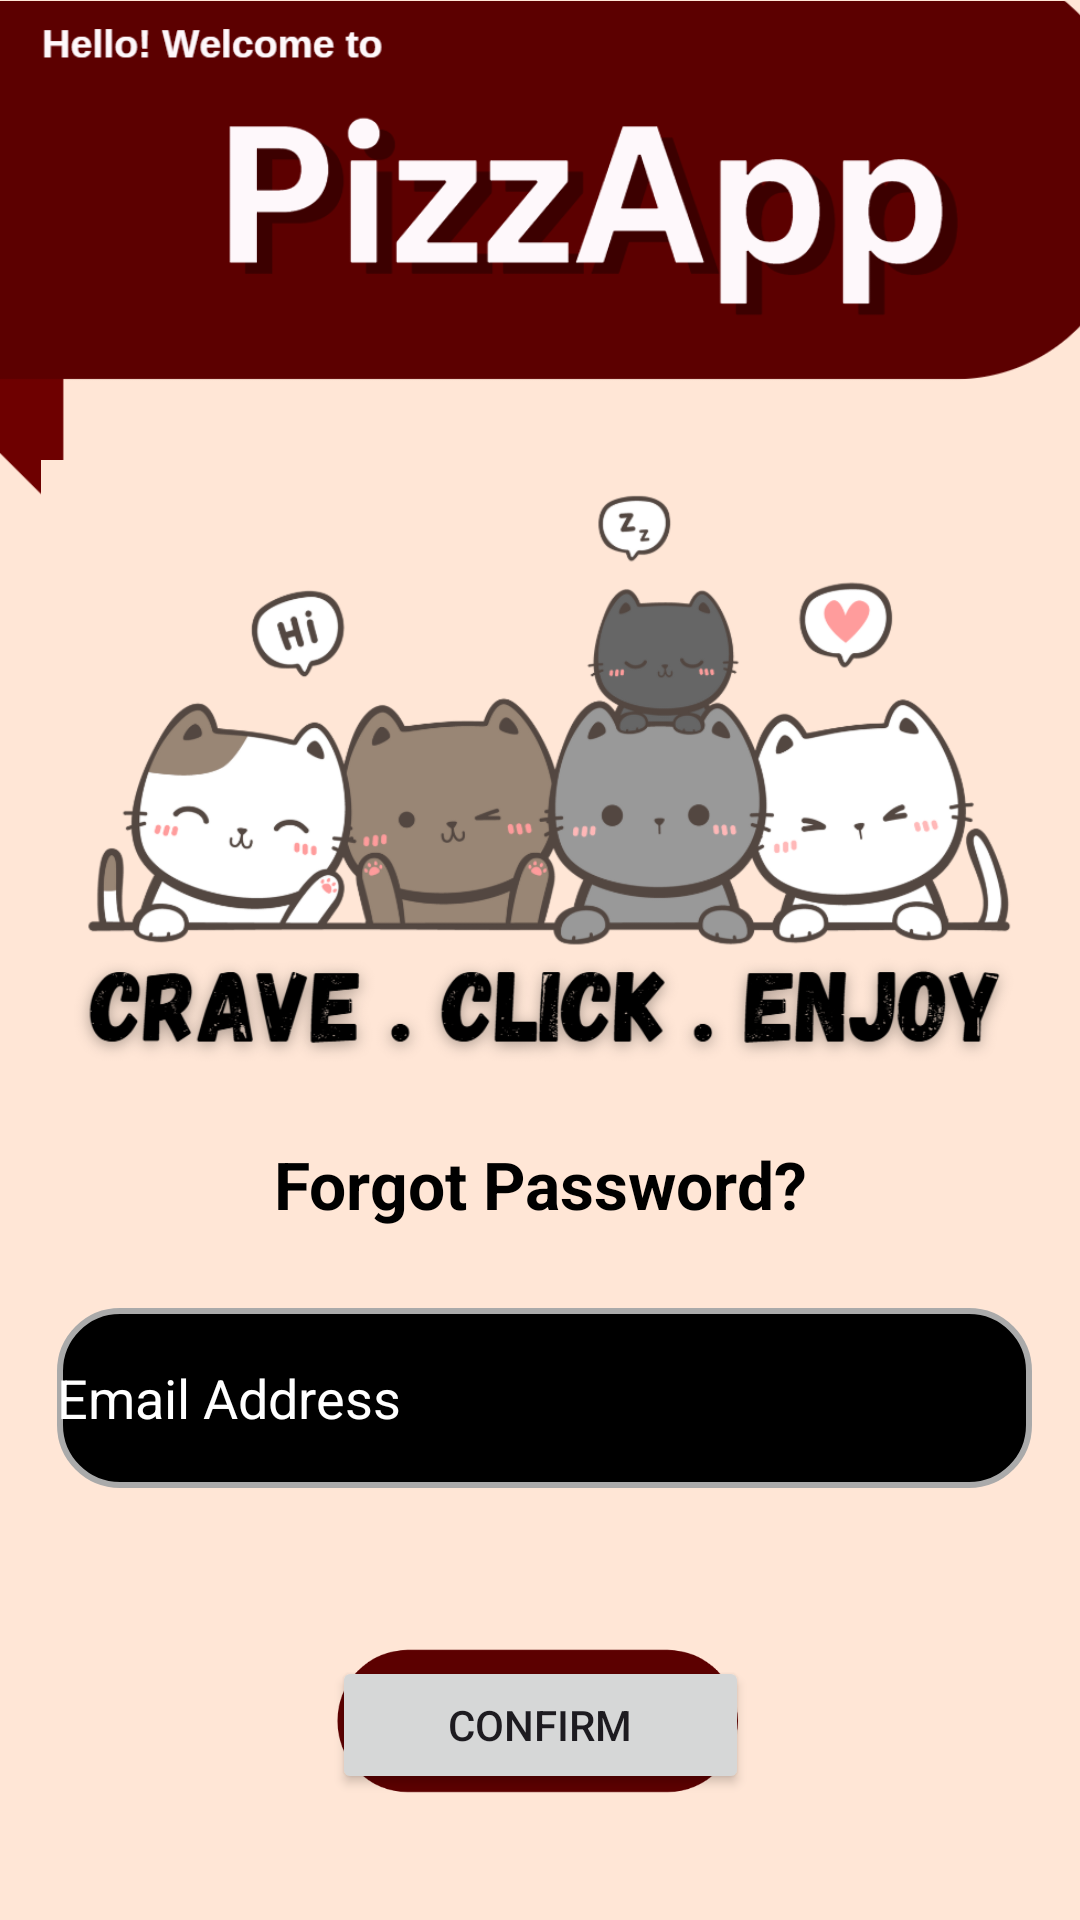

Here is an Android app screen rendered from its layout file. Give the layout XML and the strings, colors and styles it references.
<!-- AndroidManifest.xml: application theme Theme.PizzaOrderingApp -->
<!-- res/layout/activity_reset_password_acitivity.xml -->
<?xml version="1.0" encoding="utf-8"?>
<androidx.constraintlayout.widget.ConstraintLayout xmlns:android="http://schemas.android.com/apk/res/android"
    xmlns:app="http://schemas.android.com/apk/res-auto"
    xmlns:tools="http://schemas.android.com/tools"
    android:id="@+id/main"
    android:layout_width="match_parent"
    android:layout_height="match_parent"
    android:background="#ffe6d6"
    tools:context=".ResetPasswordAcitivity">

    <ImageView
        android:id="@+id/imageView2"
        android:layout_width="386dp"
        android:layout_height="175dp"
        app:layout_constraintEnd_toEndOf="parent"
        app:layout_constraintHorizontal_bias="0.0"
        app:layout_constraintStart_toStartOf="parent"
        app:layout_constraintTop_toTopOf="parent"
        app:srcCompat="@drawable/pizzap" />

    <ImageView
        android:id="@+id/imageView4"
        android:layout_width="333dp"
        android:layout_height="225dp"
        android:layout_marginTop="144dp"
        app:layout_constraintEnd_toEndOf="parent"
        app:layout_constraintStart_toStartOf="parent"
        app:layout_constraintTop_toTopOf="parent"
        app:srcCompat="@drawable/cats" />

    <TextView
        android:id="@+id/textView9"
        android:layout_width="0dp"
        android:layout_height="wrap_content"
        android:layout_marginTop="380dp"
        android:gravity="center"
        android:text="Forgot Password?"
        android:textColor="@color/black"
        android:textSize="22sp"
        android:textStyle="bold"
        app:layout_constraintEnd_toEndOf="parent"
        app:layout_constraintHorizontal_bias="0.0"
        app:layout_constraintStart_toStartOf="parent"
        app:layout_constraintTop_toTopOf="parent" />

    <EditText
        android:id="@+id/email"
        android:layout_width="325dp"
        android:layout_height="60dp"
        android:layout_marginTop="436dp"
        android:background="@drawable/shape"
        android:drawableLeft="@drawable/baseline_email_24"
        android:drawablePadding="13dp"
        android:hint="Email Address"
        android:inputType="textEmailAddress"
        android:textColor="@color/white"
        android:textColorHint="@color/white"
        app:layout_constraintEnd_toEndOf="parent"
        app:layout_constraintHorizontal_bias="0.546"
        app:layout_constraintStart_toStartOf="parent"
        app:layout_constraintTop_toTopOf="parent"
        app:layout_constraintWidth_percent="0.8" />

    <Button
        android:id="@+id/buttonForgot"
        android:layout_width="139dp"
        android:layout_height="46dp"
        android:layout_marginTop="552dp"
        android:text="Confirm"
        app:layout_constraintEnd_toEndOf="parent"
        app:layout_constraintStart_toStartOf="parent"
        app:layout_constraintTop_toTopOf="parent"
        app:layout_constraintWidth_percent="0.6" />

    <ImageView
        android:id="@+id/imageView13"
        android:layout_width="160dp"
        android:layout_height="60dp"
        android:layout_marginTop="544dp"
        app:layout_constraintEnd_toEndOf="parent"
        app:layout_constraintHorizontal_bias="0.498"
        app:layout_constraintStart_toStartOf="parent"
        app:layout_constraintTop_toTopOf="parent"
        app:srcCompat="@drawable/confirm" />

</androidx.constraintlayout.widget.ConstraintLayout>
<!-- resources referenced by this layout -->
<resources>
  <color name="black">#FF000000</color>
  <color name="white">#FFFFFFFF</color>
  <!-- drawable cats: png bitmap (drawable, 167817 bytes) -->
  <!-- drawable confirm: png bitmap (drawable, 12005 bytes) -->
  <!-- drawable pizzap: png bitmap (drawable, 34777 bytes) -->
  <!-- drawable shape (drawable) -->
  <?xml version="1.0" encoding="utf-8"?>
  <shape xmlns:android="http://schemas.android.com/apk/res/android"
      android:shape="rectangle">
  
      <solid android:color="@android:color/background_dark"/>
  
      <stroke
          android:width="2dp"
          android:color="@android:color/darker_gray"/>
  
      
      <corners android:radius="20dp"/>
  
  </shape>
  <style name="Theme.PizzaOrderingApp" parent="Base.Theme.PizzaOrderingApp" />
  <style name="Base.Theme.PizzaOrderingApp" parent="Theme.Material3.DayNight.NoActionBar">
          
          
      </style>
</resources>
